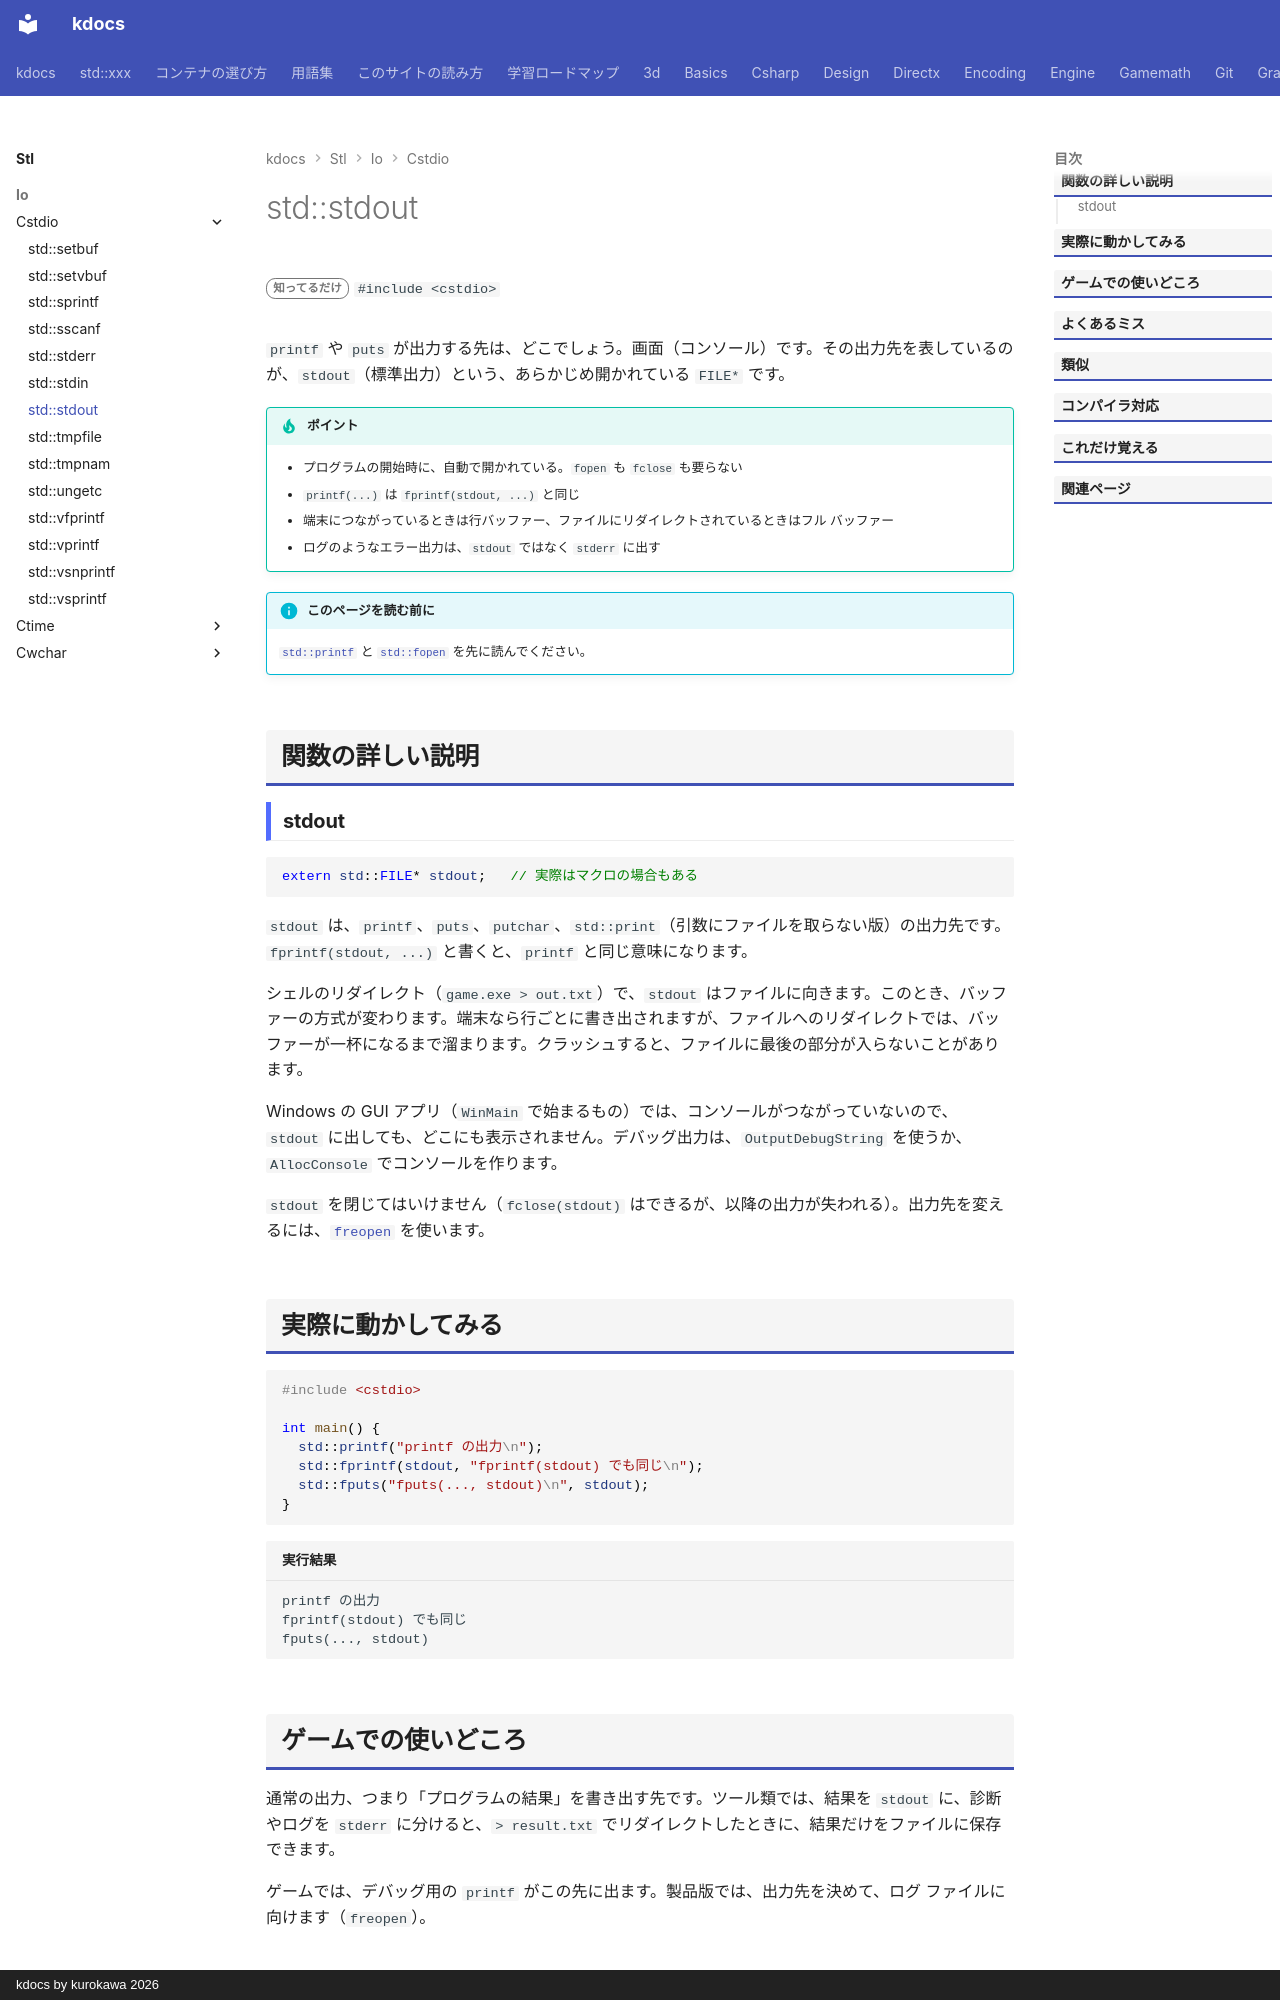

repository: qwzxdf/kdocs · page: stl/io/cstdio/stdout/index.html · generator: mkdocs · copyright: kdocs by kurokawa 2026

---
title: std::stdout
summary: "標準出力を表す FILE*。"
order: 900
tags:
  - 入出力・文字列
---

# std::stdout

<div class="page-badges" markdown>
<span class="rank rank-rare">知ってるだけ</span>
`#include <cstdio>`
</div>

`printf` や `puts` が出力する先は、どこでしょう。画面（コンソール）です。その出力先を表しているのが、`stdout`（標準出力）という、あらかじめ開かれている `FILE*` です。

!!! tip "ポイント"
    - プログラムの開始時に、自動で開かれている。`fopen` も `fclose` も要らない
    - `printf(...)` は `fprintf(stdout, ...)` と同じ
    - 端末につながっているときは行バッファー、ファイルにリダイレクトされているときはフル バッファー
    - ログのようなエラー出力は、`stdout` ではなく `stderr` に出す

!!! info "このページを読む前に"
    [`std::printf`](printf.md) と [`std::fopen`](fopen.md) を先に読んでください。

## 関数の詳しい説明

### stdout {#stdout}

```cpp
extern std::FILE* stdout;   // 実際はマクロの場合もある
```

`stdout` は、`printf`、`puts`、`putchar`、`std::print`（引数にファイルを取らない版）の出力先です。`fprintf(stdout, ...)` と書くと、`printf` と同じ意味になります。

シェルのリダイレクト（`game.exe > out.txt`）で、`stdout` はファイルに向きます。このとき、バッファーの方式が変わります。端末なら行ごとに書き出されますが、ファイルへのリダイレクトでは、バッファーが一杯になるまで溜まります。クラッシュすると、ファイルに最後の部分が入らないことがあります。

Windows の GUI アプリ（`WinMain` で始まるもの）では、コンソールがつながっていないので、`stdout` に出しても、どこにも表示されません。デバッグ出力は、`OutputDebugString` を使うか、`AllocConsole` でコンソールを作ります。

`stdout` を閉じてはいけません（`fclose(stdout)` はできるが、以降の出力が失われる）。出力先を変えるには、[`freopen`](freopen.md) を使います。
